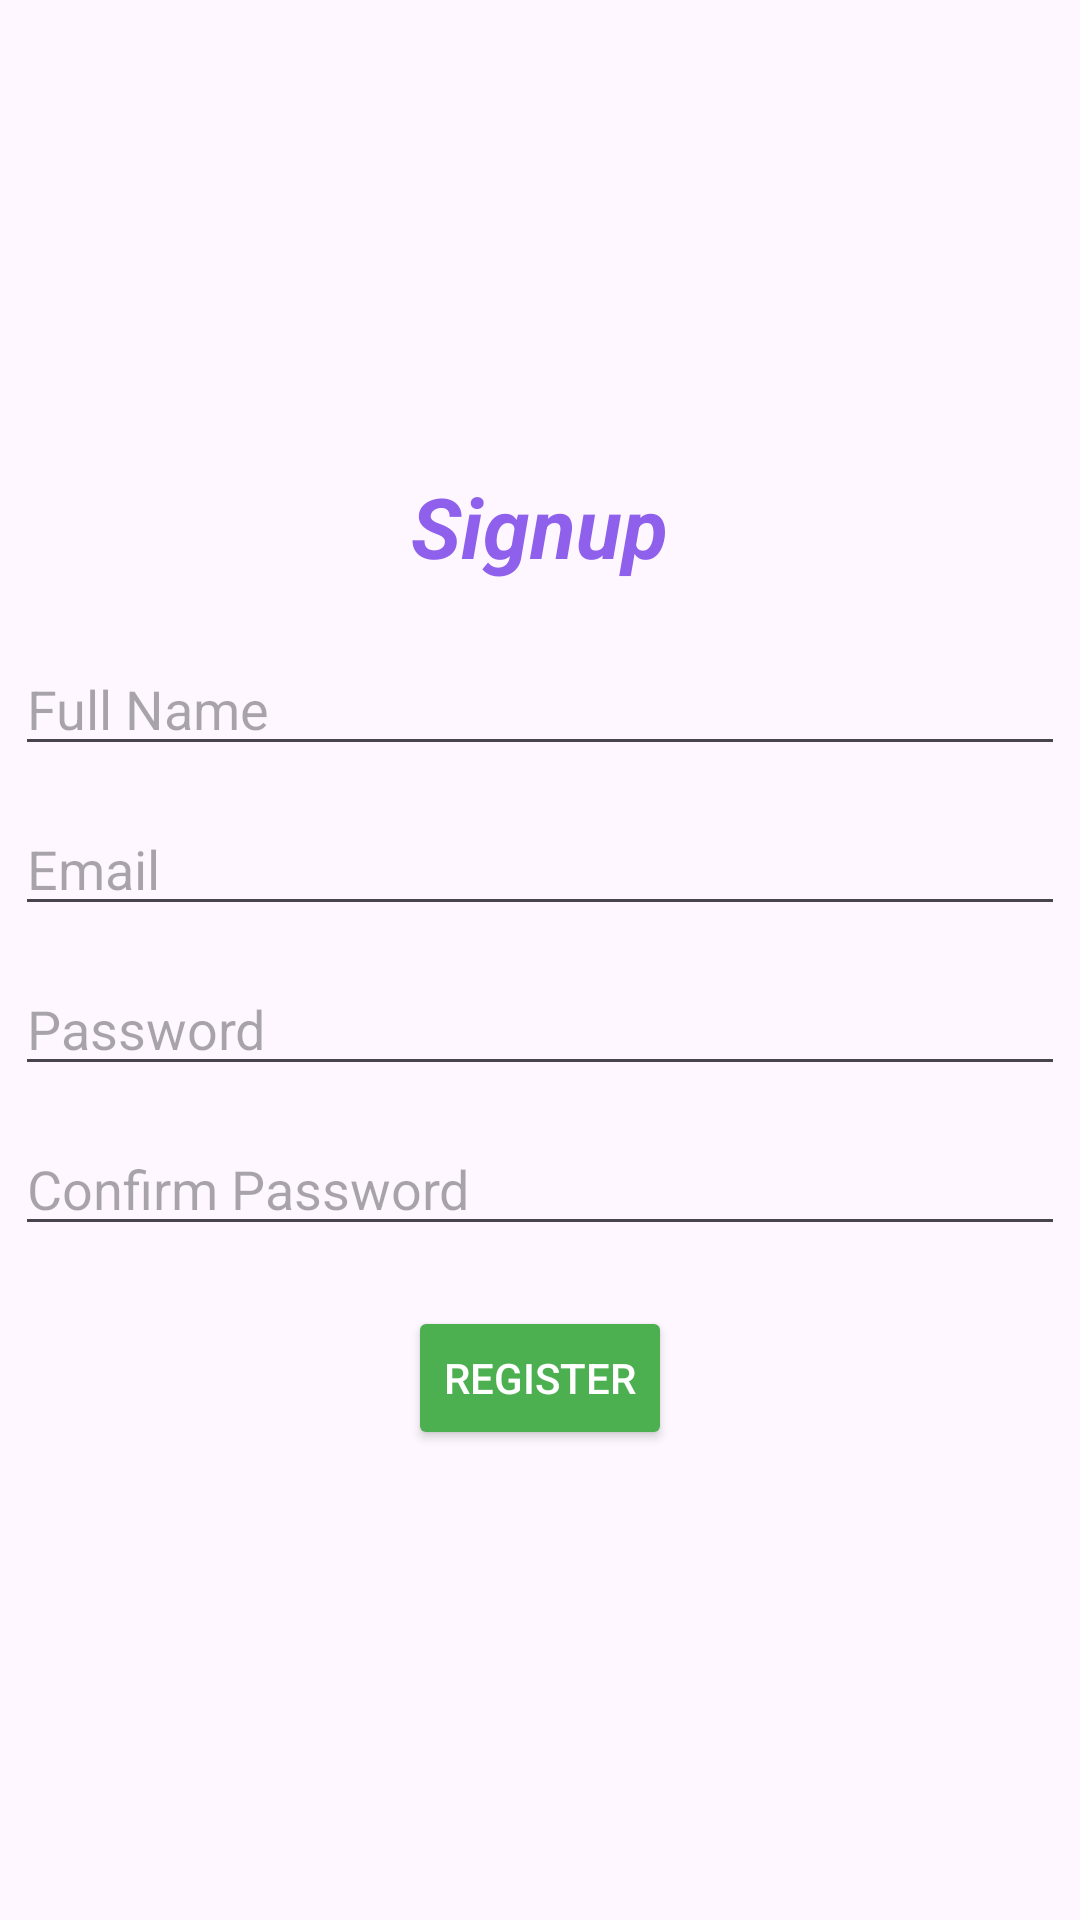

Layout XML and referenced resources for this Android screen:
<!-- AndroidManifest.xml: application theme Theme.SafarPe -->
<!-- res/layout/activity_signup.xml -->
<?xml version="1.0" encoding="utf-8"?>
<LinearLayout
    xmlns:android="http://schemas.android.com/apk/res/android"
    xmlns:app="http://schemas.android.com/apk/res-auto"
    xmlns:tools="http://schemas.android.com/tools"
    android:id="@+id/main"
    android:layout_width="match_parent"
    android:layout_height="match_parent"
    tools:context=".SignupActivity"
    android:orientation="vertical"
    android:gravity="center">

    <TextView
        android:layout_width="wrap_content"
        android:layout_height="wrap_content"
        android:layout_marginBottom="20dp"
        android:text="Signup"
        android:textColor="#8E60EB"
        android:textSize="28sp"
        android:textStyle="bold|italic" />

    <EditText
        android:id="@+id/etName"
        android:hint="Full Name"
        android:layout_width="350dp"
        android:layout_height="wrap_content"
        android:layout_marginBottom="12dp"/>

    <EditText
        android:id="@+id/etEmail"
        android:hint="Email"
        android:inputType="textEmailAddress"
        android:layout_width="350dp"
        android:layout_height="wrap_content"
        android:layout_marginBottom="12dp"/>

    <EditText
        android:id="@+id/etPassword"
        android:hint="Password"
        android:inputType="textPassword"
        android:layout_width="350dp"
        android:layout_height="wrap_content"
        android:layout_marginBottom="12dp"/>

    <EditText
        android:id="@+id/etConfirmPassword"
        android:hint="Confirm Password"
        android:inputType="textPassword"
        android:layout_width="350dp"
        android:layout_height="wrap_content"
        android:layout_marginBottom="20dp"/>


    <Button
        android:id="@+id/btnRegister"
        android:text="Register"
        android:backgroundTint="#4CAF50"
        android:textColor="#FFFFFF"
        android:layout_width="wrap_content"
        android:layout_height="wrap_content"/>

</LinearLayout>
<!-- resources referenced by this layout -->
<resources>
  <style name="Theme.SafarPe" parent="Base.Theme.SafarPe" />
  <style name="Base.Theme.SafarPe" parent="Theme.Material3.DayNight.NoActionBar">
          
          
      </style>
</resources>
